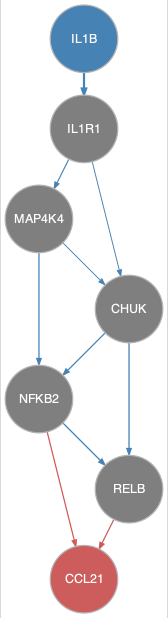

The data file committed next to this chart (first rows):
from	to
CHUK	NFKB2
CHUK	RELB
IL1B	IL1R1
IL1R1	CHUK
IL1R1	MAP4K4
MAP4K4	CHUK
MAP4K4	NFKB2
NFKB2	RELB
NFKB2	CCL21
RELB	CCL21
